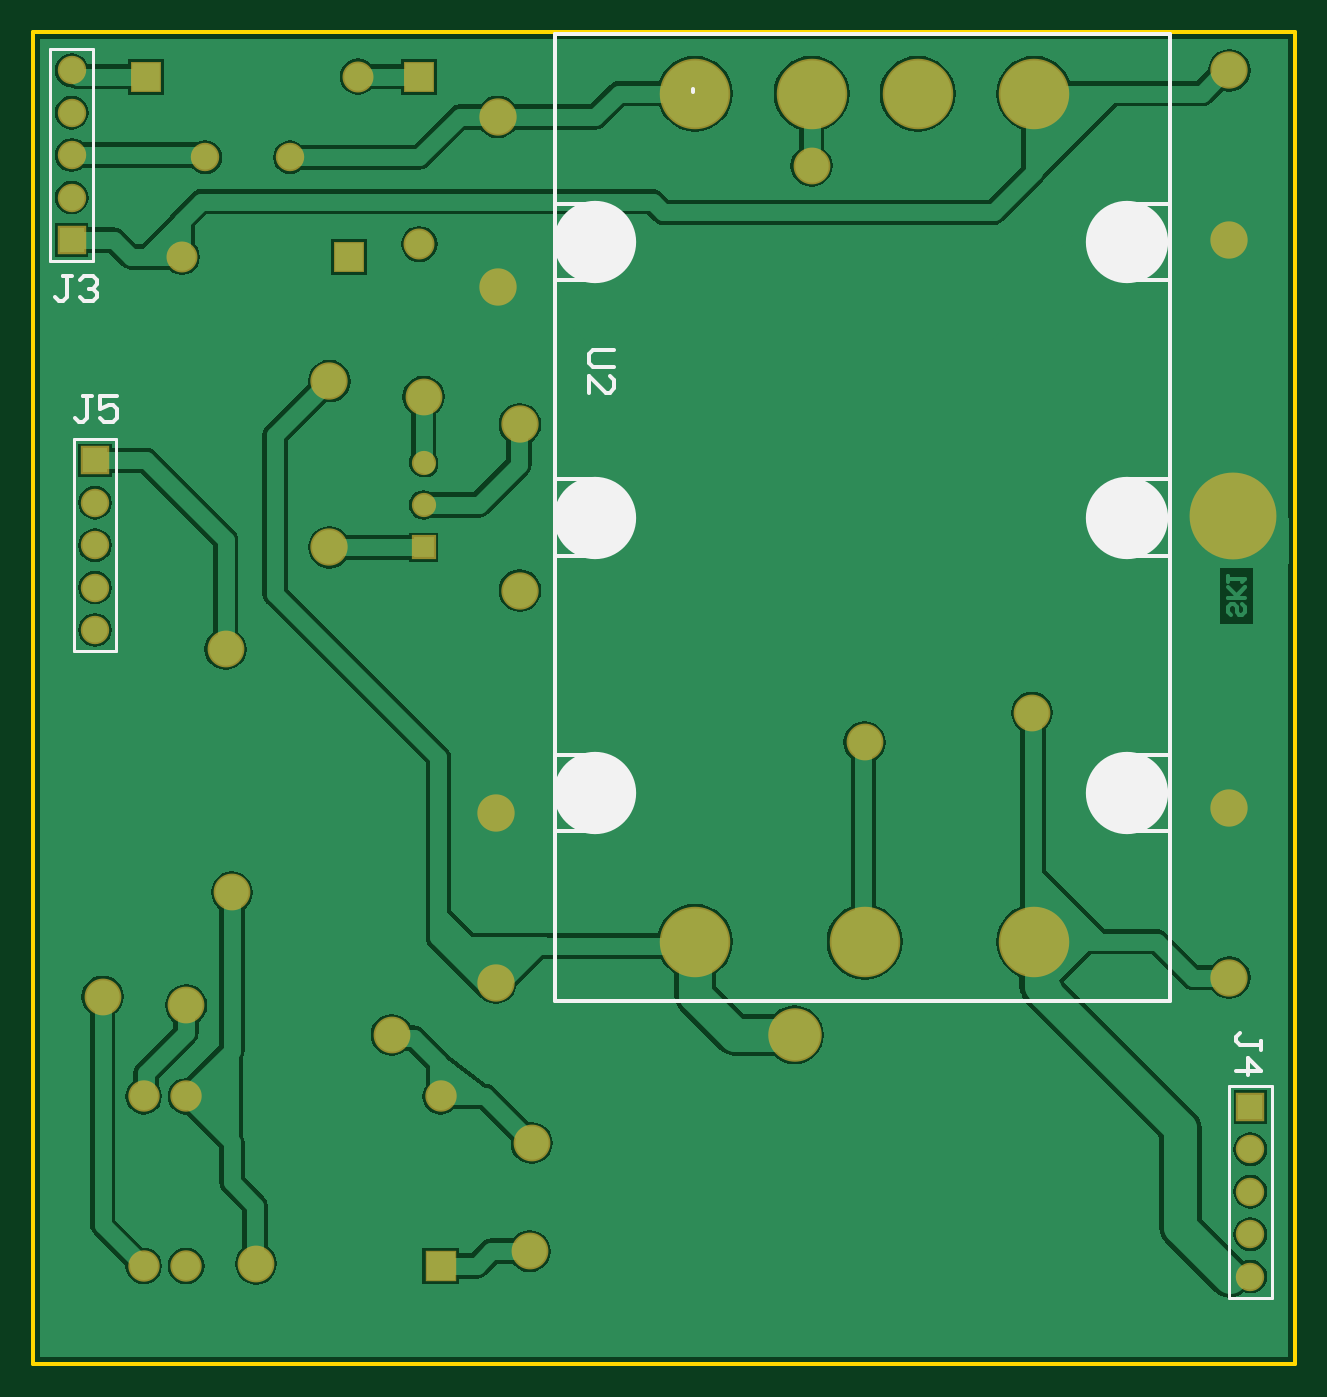
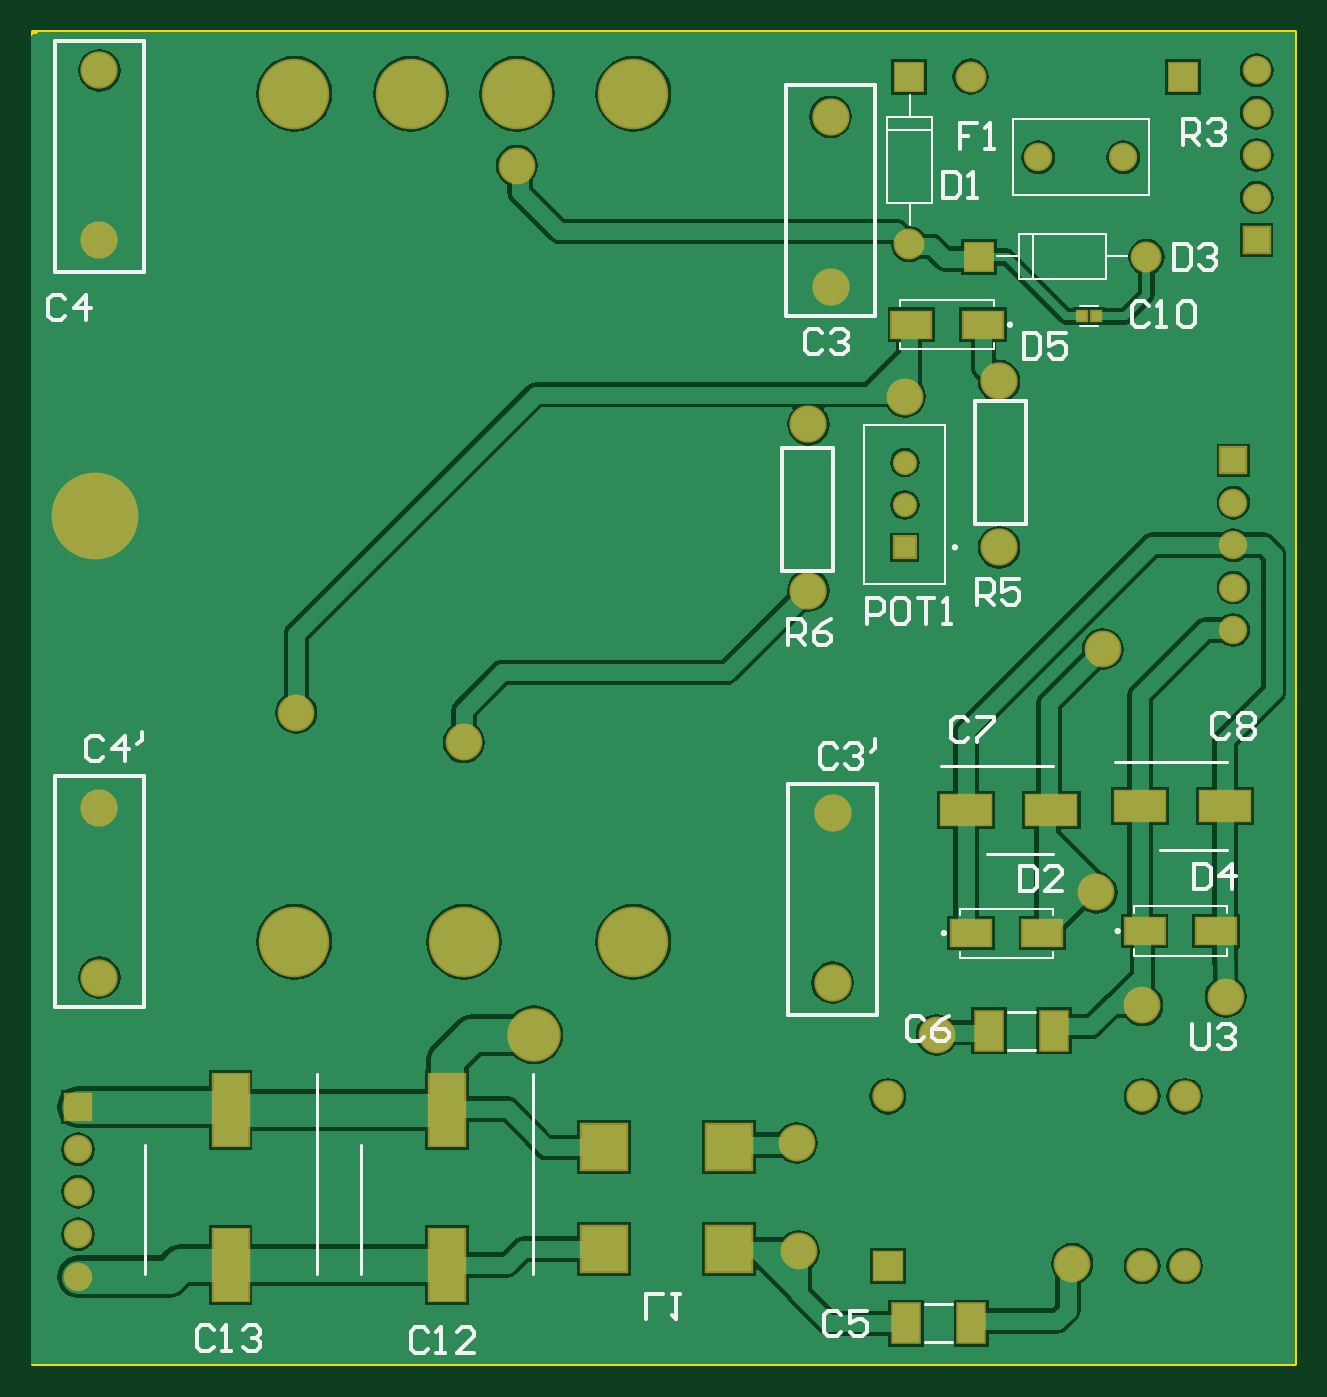
Circuit board: 8 layer files. Board 75.6 x 79.8 mm.
- bottom_copper: PCB2.GBL (37759 bytes)
- bottom_silk: PCB2.GBO (9389 bytes)
- paste: PCB2.GBP (864 bytes)
- bottom_mask: PCB2.GBS (2708 bytes)
- outline: PCB2.GKO (259 bytes)
- top_copper: PCB2.GTL (34228 bytes)
- top_silk: PCB2.GTO (2185 bytes)
- top_mask: PCB2.GTS (2002 bytes)

=== bottom_copper: PCB2.GBL (37759 bytes, source omitted) ===
=== bottom_silk: PCB2.GBO (9389 bytes, source omitted) ===
=== paste: PCB2.GBP ===
G04*
G04 #@! TF.GenerationSoftware,Altium Limited,Altium Designer,19.0.10 (269)*
G04*
G04 Layer_Color=128*
%FSLAX25Y25*%
%MOIN*%
G70*
G01*
G75*
%ADD43R,0.10630X0.10630*%
%ADD44R,0.06400X0.09000*%
%ADD45R,0.11811X0.07087*%
%ADD46R,0.09173X0.06142*%
%ADD47R,0.02126X0.02362*%
%ADD48R,0.08268X0.16929*%
D43*
X163000Y51000D02*
D03*
Y27000D02*
D03*
X133500D02*
D03*
Y51000D02*
D03*
D44*
X91700Y9500D02*
D03*
X76300D02*
D03*
X72200Y78500D02*
D03*
X56800D02*
D03*
D45*
X77539Y130500D02*
D03*
X57461D02*
D03*
X36539Y131500D02*
D03*
X16461D02*
D03*
D46*
X18575Y102000D02*
D03*
X35425D02*
D03*
X59575Y101500D02*
D03*
X76425D02*
D03*
X73575Y245000D02*
D03*
X90425D02*
D03*
D47*
X50193Y247000D02*
D03*
X46807D02*
D03*
D48*
X251000Y23193D02*
D03*
Y59807D02*
D03*
X200000Y23193D02*
D03*
Y59807D02*
D03*
M02*

=== bottom_mask: PCB2.GBS ===
G04*
G04 #@! TF.GenerationSoftware,Altium Limited,Altium Designer,19.0.10 (269)*
G04*
G04 Layer_Color=16711935*
%FSLAX25Y25*%
%MOIN*%
G70*
G01*
G75*
%ADD13C,0.06706*%
%ADD14R,0.06706X0.06706*%
%ADD15C,0.16627*%
%ADD16C,0.07400*%
%ADD17R,0.07400X0.07400*%
%ADD18R,0.05713X0.05713*%
%ADD19C,0.05713*%
%ADD20C,0.08800*%
%ADD21R,0.07296X0.07296*%
%ADD22C,0.07296*%
%ADD23R,0.07296X0.07296*%
%ADD24C,0.08674*%
%ADD25C,0.20485*%
%ADD26C,0.12611*%
%ADD50R,0.11430X0.11430*%
%ADD51R,0.07200X0.09800*%
%ADD52R,0.12611X0.07887*%
%ADD53R,0.09973X0.06942*%
%ADD54R,0.02926X0.03162*%
%ADD55R,0.09068X0.17729*%
D13*
X14500Y173000D02*
D03*
Y183000D02*
D03*
Y193000D02*
D03*
Y203000D02*
D03*
X287000Y20500D02*
D03*
Y30500D02*
D03*
Y40500D02*
D03*
Y50500D02*
D03*
X9000Y305000D02*
D03*
Y295000D02*
D03*
Y285000D02*
D03*
Y275000D02*
D03*
X60500Y284500D02*
D03*
X40500D02*
D03*
D14*
X14500Y213000D02*
D03*
X287000Y60500D02*
D03*
X9000Y265000D02*
D03*
D15*
X156000Y299500D02*
D03*
X183500D02*
D03*
X208500D02*
D03*
X236000D02*
D03*
X156000Y99500D02*
D03*
X196000D02*
D03*
X236000D02*
D03*
D16*
X96000Y63000D02*
D03*
X36000D02*
D03*
X26000D02*
D03*
Y23000D02*
D03*
X36000D02*
D03*
D17*
X96000D02*
D03*
D18*
X92000Y192500D02*
D03*
D19*
Y202500D02*
D03*
Y212500D02*
D03*
D20*
X114724Y221500D02*
D03*
X114724Y182295D02*
D03*
X69776Y192500D02*
D03*
X69776Y231705D02*
D03*
X109500Y254000D02*
D03*
Y294000D02*
D03*
X109000Y89781D02*
D03*
Y129781D02*
D03*
X282000Y131000D02*
D03*
Y91000D02*
D03*
Y265000D02*
D03*
Y305000D02*
D03*
D21*
X91000Y303500D02*
D03*
D22*
Y264000D02*
D03*
X35000Y261000D02*
D03*
X76500Y303500D02*
D03*
D23*
X74500Y261000D02*
D03*
X26500Y303500D02*
D03*
D24*
X196000Y146500D02*
D03*
X92000Y228000D02*
D03*
X52500Y23500D02*
D03*
X235500Y153500D02*
D03*
X117000Y26500D02*
D03*
X84500Y77500D02*
D03*
X117500Y52000D02*
D03*
X16300Y86500D02*
D03*
X36000Y84500D02*
D03*
X183500Y282500D02*
D03*
X46800Y111100D02*
D03*
X45300Y168500D02*
D03*
D25*
X283000Y200000D02*
D03*
D26*
X179500Y77500D02*
D03*
D50*
X163000Y51000D02*
D03*
Y27000D02*
D03*
X133500D02*
D03*
Y51000D02*
D03*
D51*
X91700Y9500D02*
D03*
X76300D02*
D03*
X72200Y78500D02*
D03*
X56800D02*
D03*
D52*
X77539Y130500D02*
D03*
X57461D02*
D03*
X36539Y131500D02*
D03*
X16461D02*
D03*
D53*
X18575Y102000D02*
D03*
X35425D02*
D03*
X59575Y101500D02*
D03*
X76425D02*
D03*
X73575Y245000D02*
D03*
X90425D02*
D03*
D54*
X50193Y247000D02*
D03*
X46807D02*
D03*
D55*
X251000Y23193D02*
D03*
Y59807D02*
D03*
X200000Y23193D02*
D03*
Y59807D02*
D03*
M02*

=== outline: PCB2.GKO ===
G04*
G04 #@! TF.GenerationSoftware,Altium Limited,Altium Designer,19.0.10 (269)*
G04*
G04 Layer_Color=16711935*
%FSLAX25Y25*%
%MOIN*%
G70*
G01*
G75*
%ADD12C,0.01000*%
D12*
X297500D01*
Y314000D01*
X0D02*
X297500D01*
X0Y0D02*
Y314000D01*
M02*

=== top_copper: PCB2.GTL (34228 bytes, source omitted) ===
=== top_silk: PCB2.GTO ===
G04*
G04 #@! TF.GenerationSoftware,Altium Limited,Altium Designer,19.0.10 (269)*
G04*
G04 Layer_Color=65535*
%FSLAX25Y25*%
%MOIN*%
G70*
G01*
G75*
%ADD10C,0.19410*%
%ADD11C,0.00787*%
%ADD12C,0.01000*%
D10*
X132496Y264500D02*
D03*
X258000D02*
D03*
Y199500D02*
D03*
Y134500D02*
D03*
X132496Y199500D02*
D03*
Y134500D02*
D03*
D11*
X9500Y218000D02*
X19500D01*
Y168000D02*
Y218000D01*
X9500Y168000D02*
Y218000D01*
Y168000D02*
X19500D01*
X282000Y65500D02*
X292000D01*
Y15500D02*
Y65500D01*
X282000Y15500D02*
Y65500D01*
Y15500D02*
X292000D01*
X4000Y260000D02*
X14000D01*
X4000D02*
Y310000D01*
X14000Y260000D02*
Y310000D01*
X4000D02*
X14000D01*
D12*
X258500Y125500D02*
X268000D01*
X258000Y143500D02*
X268000D01*
X258000Y190500D02*
X268000D01*
X258000Y208500D02*
X268000D01*
X258500Y255500D02*
X268000D01*
X258000Y273500D02*
X268000D01*
X123000Y125500D02*
X132500D01*
X123000Y143500D02*
X132500D01*
X123000Y190500D02*
X133000D01*
X123000Y208500D02*
X132000D01*
X155500Y300000D02*
Y300500D01*
X123000Y313496D02*
X268000D01*
X123500Y273500D02*
X132496D01*
X123500Y255500D02*
X132496D01*
X123000Y85500D02*
Y313496D01*
Y85500D02*
X268000D01*
Y313496D01*
X136998Y239000D02*
X132000D01*
X131000Y238000D01*
Y236001D01*
X132000Y235001D01*
X136998D01*
X131000Y229003D02*
Y233002D01*
X134999Y229003D01*
X135998D01*
X136998Y230003D01*
Y232002D01*
X135998Y233002D01*
X13699Y228098D02*
X11699D01*
X12699D01*
Y223100D01*
X11699Y222100D01*
X10700D01*
X9700Y223100D01*
X19697Y228098D02*
X15698D01*
Y225099D01*
X17697Y226099D01*
X18697D01*
X19697Y225099D01*
Y223100D01*
X18697Y222100D01*
X16698D01*
X15698Y223100D01*
X289498Y74001D02*
Y76001D01*
Y75001D01*
X284500D01*
X283500Y76001D01*
Y77000D01*
X284500Y78000D01*
X283500Y69003D02*
X289498D01*
X286499Y72002D01*
Y68003D01*
X8999Y256498D02*
X6999D01*
X7999D01*
Y251500D01*
X6999Y250500D01*
X6000D01*
X5000Y251500D01*
X10998Y255498D02*
X11998Y256498D01*
X13997D01*
X14997Y255498D01*
Y254499D01*
X13997Y253499D01*
X12997D01*
X13997D01*
X14997Y252499D01*
Y251500D01*
X13997Y250500D01*
X11998D01*
X10998Y251500D01*
M02*

=== top_mask: PCB2.GTS ===
G04*
G04 #@! TF.GenerationSoftware,Altium Limited,Altium Designer,19.0.10 (269)*
G04*
G04 Layer_Color=8388736*
%FSLAX25Y25*%
%MOIN*%
G70*
G01*
G75*
%ADD13C,0.06706*%
%ADD14R,0.06706X0.06706*%
%ADD15C,0.16627*%
%ADD16C,0.07400*%
%ADD17R,0.07400X0.07400*%
%ADD18R,0.05713X0.05713*%
%ADD19C,0.05713*%
%ADD20C,0.08800*%
%ADD21R,0.07296X0.07296*%
%ADD22C,0.07296*%
%ADD23R,0.07296X0.07296*%
%ADD24C,0.08674*%
%ADD25C,0.20485*%
%ADD26C,0.12611*%
D13*
X14500Y173000D02*
D03*
Y183000D02*
D03*
Y193000D02*
D03*
Y203000D02*
D03*
X287000Y20500D02*
D03*
Y30500D02*
D03*
Y40500D02*
D03*
Y50500D02*
D03*
X9000Y305000D02*
D03*
Y295000D02*
D03*
Y285000D02*
D03*
Y275000D02*
D03*
X60500Y284500D02*
D03*
X40500D02*
D03*
D14*
X14500Y213000D02*
D03*
X287000Y60500D02*
D03*
X9000Y265000D02*
D03*
D15*
X156000Y299500D02*
D03*
X183500D02*
D03*
X208500D02*
D03*
X236000D02*
D03*
X156000Y99500D02*
D03*
X196000D02*
D03*
X236000D02*
D03*
D16*
X96000Y63000D02*
D03*
X36000D02*
D03*
X26000D02*
D03*
Y23000D02*
D03*
X36000D02*
D03*
D17*
X96000D02*
D03*
D18*
X92000Y192500D02*
D03*
D19*
Y202500D02*
D03*
Y212500D02*
D03*
D20*
X114724Y221500D02*
D03*
X114724Y182295D02*
D03*
X69776Y192500D02*
D03*
X69776Y231705D02*
D03*
X109500Y254000D02*
D03*
Y294000D02*
D03*
X109000Y89781D02*
D03*
Y129781D02*
D03*
X282000Y131000D02*
D03*
Y91000D02*
D03*
Y265000D02*
D03*
Y305000D02*
D03*
D21*
X91000Y303500D02*
D03*
D22*
Y264000D02*
D03*
X35000Y261000D02*
D03*
X76500Y303500D02*
D03*
D23*
X74500Y261000D02*
D03*
X26500Y303500D02*
D03*
D24*
X196000Y146500D02*
D03*
X92000Y228000D02*
D03*
X52500Y23500D02*
D03*
X235500Y153500D02*
D03*
X117000Y26500D02*
D03*
X84500Y77500D02*
D03*
X117500Y52000D02*
D03*
X16300Y86500D02*
D03*
X36000Y84500D02*
D03*
X183500Y282500D02*
D03*
X46800Y111100D02*
D03*
X45300Y168500D02*
D03*
D25*
X283000Y200000D02*
D03*
D26*
X179500Y77500D02*
D03*
M02*

